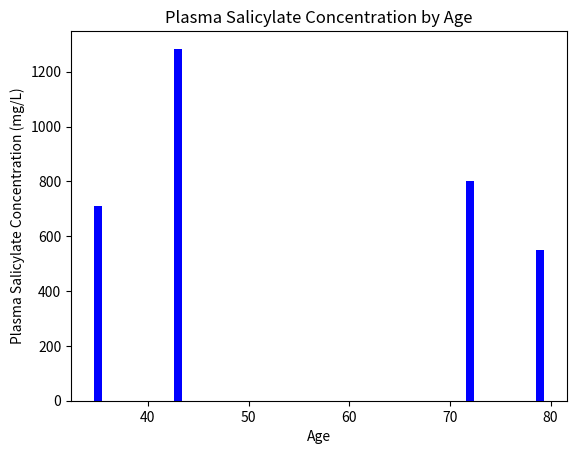

Write the Python code that produced this figure.
import pandas as pd
import matplotlib.pyplot as plt

# Sample data
data = {'Age': [35, 43, 43, 79, 72], 'Plasma Salicylate (mg/L)': [710, 1160, 1284, 550, 800]}
df = pd.DataFrame(data)

# Plotting
plt.bar(df['Age'], df['Plasma Salicylate (mg/L)'], color='blue')
plt.xlabel('Age')
plt.ylabel('Plasma Salicylate Concentration (mg/L)')
plt.title('Plasma Salicylate Concentration by Age')
plt.show()

# Further analysis can be added here.